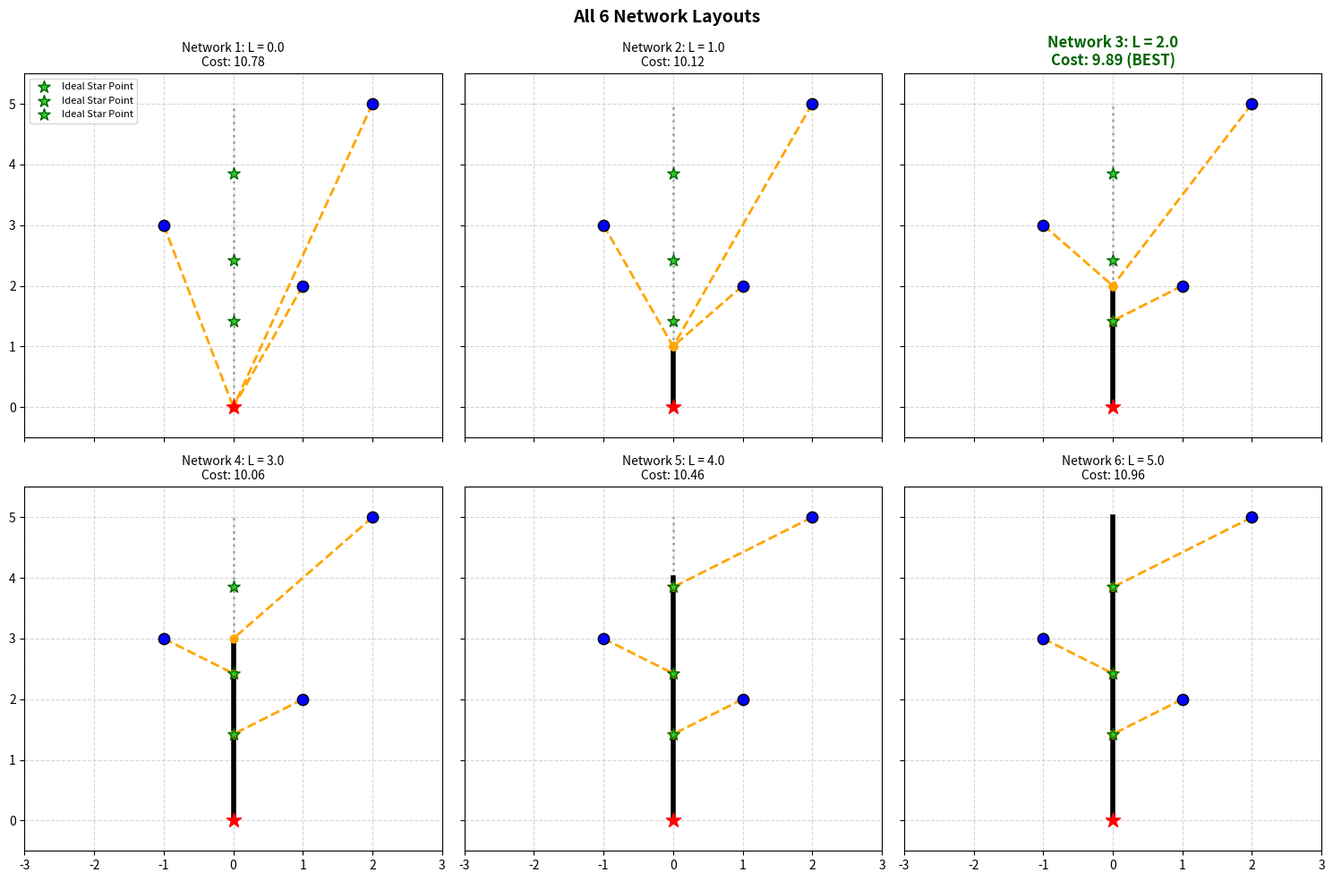

Write Python code to recreate this figure.
# minimize cost = a * length + (1-a) * time to downtown
import matplotlib.pyplot as plt
import numpy as np
import pandas as pd

# variables
a = 0.5
main_length = 5

downtown = np.array([0, 0])

df = pd.DataFrame(
    {
        "suburb_x": [1, 2, -1],
        "suburb_y": [2, 5, 3],
    }
)

star_x_list = []
star_y_list = []

for idx, row in df.iterrows():
    suburb = np.array([row["suburb_x"], row["suburb_y"]])
    best_cost = float("inf")
    best_star = None


    for y in np.linspace(0, main_length, main_length * 100):
        star = np.array([0, y]) # change 0 if downtown changes
        length = np.linalg.norm(suburb - star)
        time = abs(y) + length # change y to y - downtown y
        cost = a * length + (1-a) * time

        if cost < best_cost:
            best_cost = cost
            best_star_y = y

    star_x_list.append(0.0) # change if downtown changes
    star_y_list.append(best_star_y)

    print("Best star y-value:", best_star)
    print("Minimum cost", best_cost)
    
# save best star points back into the DataFrame
df["star_x"] = star_x_list
df["star_y"] = star_y_list

# sort, so that star points in order
df = df.sort_values(by = "star_y").reset_index(drop=True)

print(df)



# check multiple points along mainline
mainline_candidates = np.linspace(0, main_length, 6)


""# set up the multi-plot grid structure
fig, axes = plt.subplots(2, 3, figsize=(15, 10), sharex=True, sharey=True)
axes = axes.flatten()  # flatten into 1D array to match 0-5 loop index ""


# track to find the best network
best_overall_cost = float("inf")
best_L = 0
best_ax_idx = 0

for i, L in enumerate(mainline_candidates):
    current_network_cost = a * L
    ax = axes[i]
    ax.grid(True, linestyle="--", alpha=0.5)

    # unchanging components
    ax.scatter(0, 0, color="red", s=150, marker="*", zorder=5)  # downtown
    ax.plot([0, 0], [0, L], color="black", linewidth=4, zorder=2)  # mainline
    ax.plot([0, 0], [L, main_length], color="black", linewidth=2, linestyle=":", alpha=0.3)  # possible mainline

    for sub_x, sub_y, optimal_star_y in zip(df["suburb_x"], df["suburb_y"], df["star_y"]):
        suburb = np.array([sub_x, sub_y])

        # Evaluate layout behavior based on current L
        if optimal_star_y <= L: # if suburb's star is less than or equal to the mainline length, anchors (connects to mainline at star)
            actual_connect_y = optimal_star_y
        else: # if suburb's star is higher, it pulls down to top of mainline (connects to end of mainline)
            actual_connect_y = L

        length = np.linalg.norm(suburb - np.array([0, actual_connect_y]))
        time = actual_connect_y + length
        current_network_cost += a * length + (1 - a) * time

        # plot suburb node and its link straight to the axis
        ax.scatter(sub_x, sub_y, color="blue", s=80, edgecolors="black", zorder=4)
        ax.plot([sub_x, 0], [sub_y, actual_connect_y], color="orange", linewidth=2, linestyle="--", zorder=3)
        ax.scatter(0, actual_connect_y, color="orange", s=40, zorder=4)
        ax.scatter(0, optimal_star_y, color="limegreen", s=100, marker="*", edgecolors="darkgreen", zorder=4, label="Ideal Star Point" if i==0 else "")

    # set temporary title with the live calculated cost
    ax.set_title(f"Network {i+1}: L = {L:.1f}\nCost: {current_network_cost:.2f}", fontsize=10)
    ax.set_xlim(-3, 3)
    ax.set_ylim(-0.5, main_length + 0.5)
    if i == 0:
        ax.legend(loc="upper left", fontsize=8)

    # keep track of which network performs the best
    if current_network_cost < best_overall_cost:
        best_overall_cost = current_network_cost
        best_L = L
        best_ax_idx = i

# change title to show which one is the best
axes[best_ax_idx].set_title(
    axes[best_ax_idx].get_title() + " (BEST)", 
    weight="bold", 
    color="darkgreen"
)

print(f"Best Mainline Length: {best_L:.1f}")
print(f"Minimum Overall Network Cost: {best_overall_cost:.4f}")

plt.suptitle("All 6 Network Layouts", fontsize=14, weight="bold")
plt.tight_layout()
plt.savefig("network_layout.png", dpi=300)
plt.show()






# checking for best network among many many networks
mainline_candidates = np.linspace(0, main_length, main_length * 100)

# track to find the best network
best_overall_cost = float("inf")
best_L = 0
for L in mainline_candidates:
    current_network_cost = a * L

    for sub_x, sub_y, optimal_star_y in zip(df["suburb_x"], df["suburb_y"], df["star_y"]):
        suburb = np.array([sub_x, sub_y])

        # Evaluate layout behavior based on current L
        if optimal_star_y <= L: # if suburb's star is less than or equal to the mainline length, anchors (connects to mainline at star)
            actual_connect_y = optimal_star_y
        else: # if suburb's star is higher, it pulls down to top of mainline (connects to end of mainline)
            actual_connect_y = L

        length = np.linalg.norm(suburb - np.array([0, actual_connect_y]))
        time = actual_connect_y + length
        current_network_cost += a * length + (1 - a) * time

    # keep track of which network performs the best
    if current_network_cost < best_overall_cost:
        best_overall_cost = current_network_cost
        best_L = L

print(f"Best Mainline Length: {best_L:.1f}")
print(f"Minimum Overall Network Cost: {best_overall_cost:.4f}")
